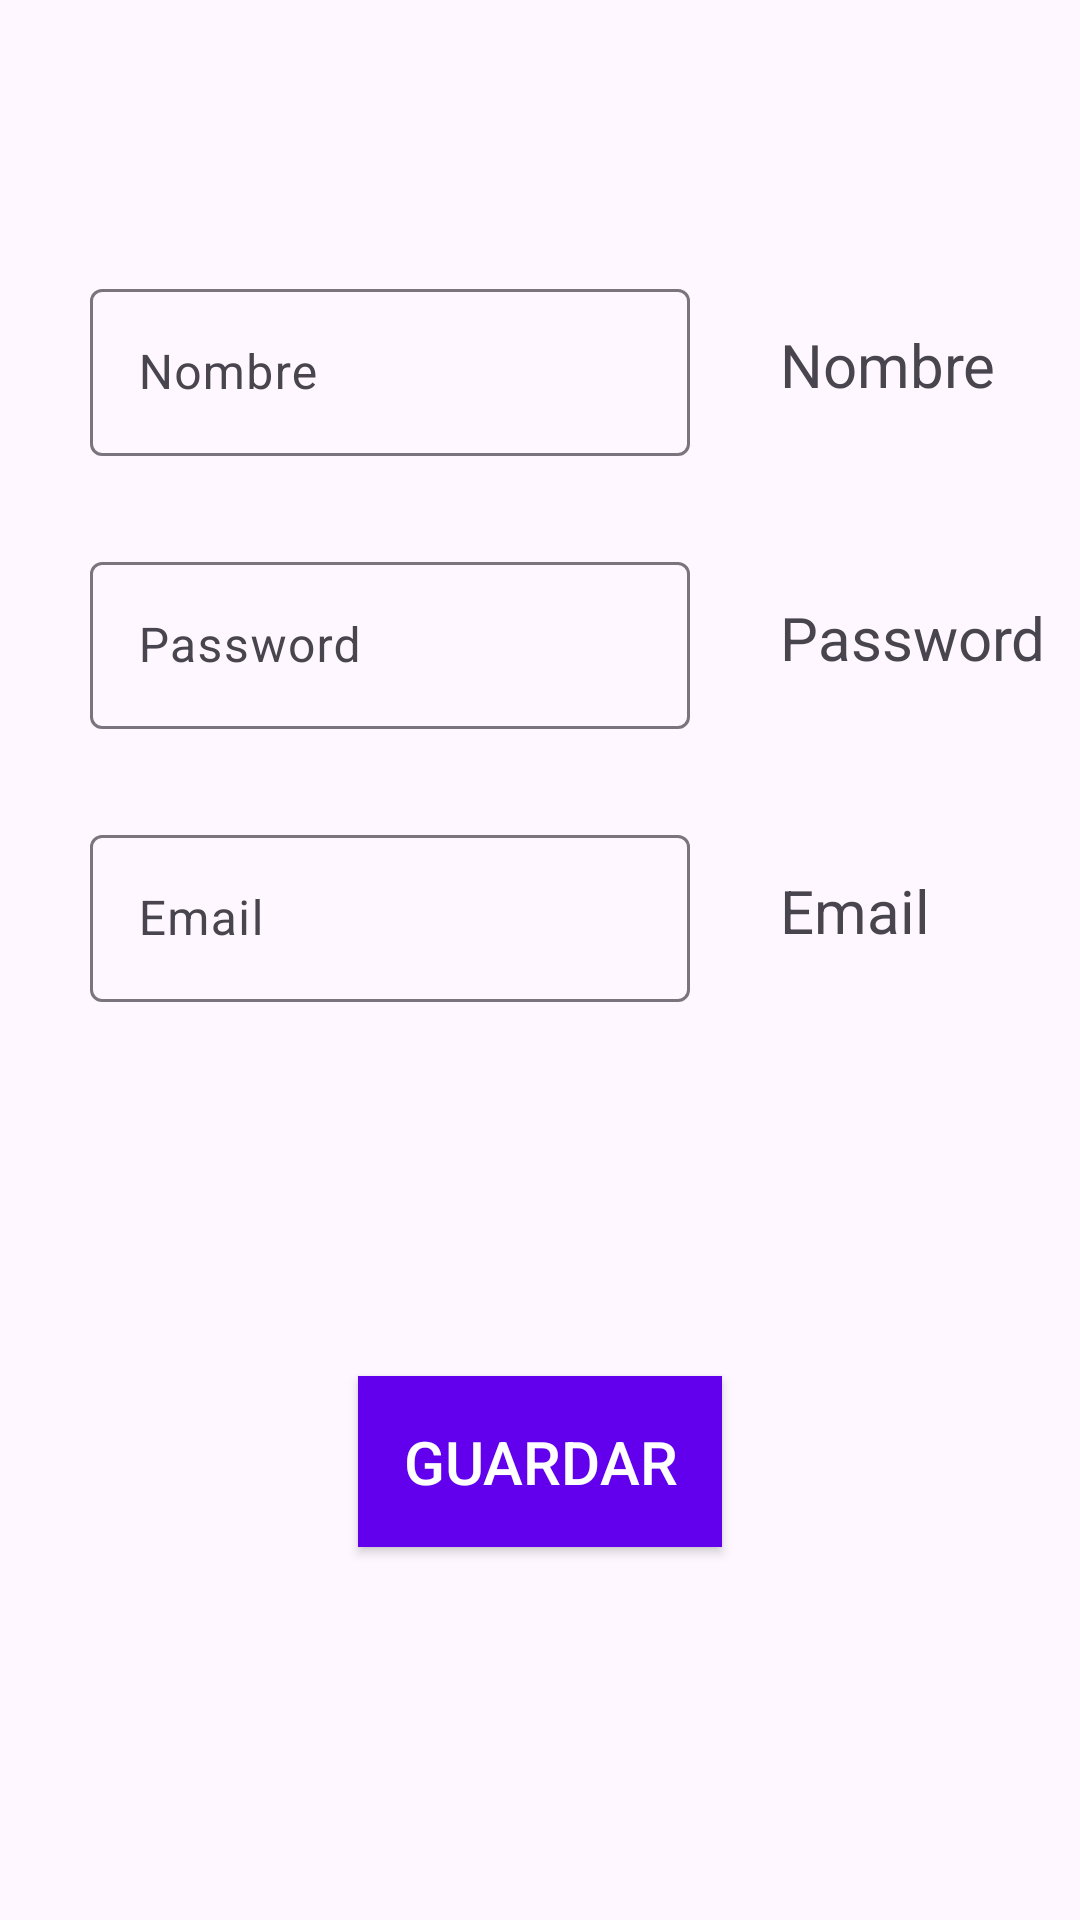

The Android layout XML behind this screen, and the referenced resources:
<!-- AndroidManifest.xml: application theme Theme.Examen3RecuDI -->
<!-- res/layout/activity_crear_cuenta.xml -->
<?xml version="1.0" encoding="utf-8"?>
<androidx.constraintlayout.widget.ConstraintLayout xmlns:android="http://schemas.android.com/apk/res/android"
    xmlns:app="http://schemas.android.com/apk/res-auto"
    xmlns:tools="http://schemas.android.com/tools"
    android:id="@+id/main"
    android:layout_width="match_parent"
    android:layout_height="match_parent"
    tools:context=".CrearCuentaActivity">

    <com.google.android.material.textfield.TextInputLayout
        android:id="@+id/nombreIL"
        android:layout_width="200dp"
        android:layout_height="wrap_content"
        android:layout_margin="30dp"
        app:layout_constraintStart_toStartOf="parent"
        app:layout_constraintEnd_toStartOf="@id/nombreTV"
        app:layout_constraintTop_toTopOf="parent"
        app:layout_constraintBottom_toBottomOf="@id/passIL"
        >
        <com.google.android.material.textfield.TextInputEditText
            android:id="@+id/nombreET"
            android:layout_width="match_parent"
            android:layout_height="match_parent"
            android:hint="Nombre"
            />
    </com.google.android.material.textfield.TextInputLayout>

    <TextView
        android:id="@+id/nombreTV"
        android:layout_width="0dp"
        android:layout_height="wrap_content"
        android:text="Nombre"
        android:textSize="20sp"
        app:layout_constraintStart_toEndOf="@id/nombreIL"
        app:layout_constraintEnd_toEndOf="parent"
        app:layout_constraintTop_toTopOf="@id/nombreIL"
        app:layout_constraintBottom_toBottomOf="@id/nombreIL"
        />

    <com.google.android.material.textfield.TextInputLayout
        android:id="@+id/passIL"
        android:layout_width="200dp"
        android:layout_height="wrap_content"
        android:layout_margin="30dp"
        app:layout_constraintStart_toStartOf="parent"
        app:layout_constraintEnd_toStartOf="@id/passTV"
        app:layout_constraintTop_toBottomOf="@id/nombreIL"
        app:layout_constraintBottom_toTopOf="@id/emailIL"
        >
        <com.google.android.material.textfield.TextInputEditText
            android:id="@+id/passET"
            android:layout_width="match_parent"
            android:layout_height="match_parent"
            android:hint="Password"
            />
    </com.google.android.material.textfield.TextInputLayout>

    <TextView
        android:id="@+id/passTV"
        android:layout_width="0dp"
        android:layout_height="wrap_content"
        android:text="Password"
        android:textSize="20sp"
        app:layout_constraintStart_toEndOf="@id/passIL"
        app:layout_constraintEnd_toEndOf="parent"
        app:layout_constraintTop_toTopOf="@id/passIL"
        app:layout_constraintBottom_toBottomOf="@id/passIL"
        />

    <com.google.android.material.textfield.TextInputLayout
        android:id="@+id/emailIL"
        android:layout_width="200dp"
        android:layout_height="wrap_content"
        android:layout_margin="30dp"
        app:layout_constraintStart_toStartOf="parent"
        app:layout_constraintEnd_toStartOf="@id/emailTV"
        app:layout_constraintTop_toBottomOf="@id/passIL"
        >
        <com.google.android.material.textfield.TextInputEditText
            android:id="@+id/emailET"
            android:layout_width="match_parent"
            android:layout_height="match_parent"
            android:hint="Email"
            />
    </com.google.android.material.textfield.TextInputLayout>

    <TextView
        android:id="@+id/emailTV"
        android:layout_width="0dp"
        android:layout_height="wrap_content"
        android:text="Email"
        android:textSize="20sp"
        app:layout_constraintStart_toEndOf="@id/emailIL"
        app:layout_constraintEnd_toEndOf="parent"
        app:layout_constraintTop_toTopOf="@id/emailIL"
        app:layout_constraintBottom_toBottomOf="@id/emailIL"
        />

    <androidx.appcompat.widget.AppCompatButton
        android:id="@+id/botonGuardarUsuario"
        android:layout_width="wrap_content"
        android:layout_height="wrap_content"
        android:background="@color/design_default_color_primary"
        android:padding="15dp"
        android:text="Guardar"
        android:textSize="20sp"
        android:textColor="@color/white"
        app:layout_constraintStart_toStartOf="parent"
        app:layout_constraintEnd_toEndOf="parent"
        app:layout_constraintTop_toBottomOf="@id/emailIL"
        app:layout_constraintBottom_toBottomOf="parent"
        />

</androidx.constraintlayout.widget.ConstraintLayout>
<!-- resources referenced by this layout -->
<resources>
  <color name="white">#FFFFFFFF</color>
  <style name="Theme.Examen3RecuDI" parent="Base.Theme.Examen3RecuDI" />
  <style name="Base.Theme.Examen3RecuDI" parent="Theme.Material3.DayNight.NoActionBar">
          
          
      </style>
</resources>
